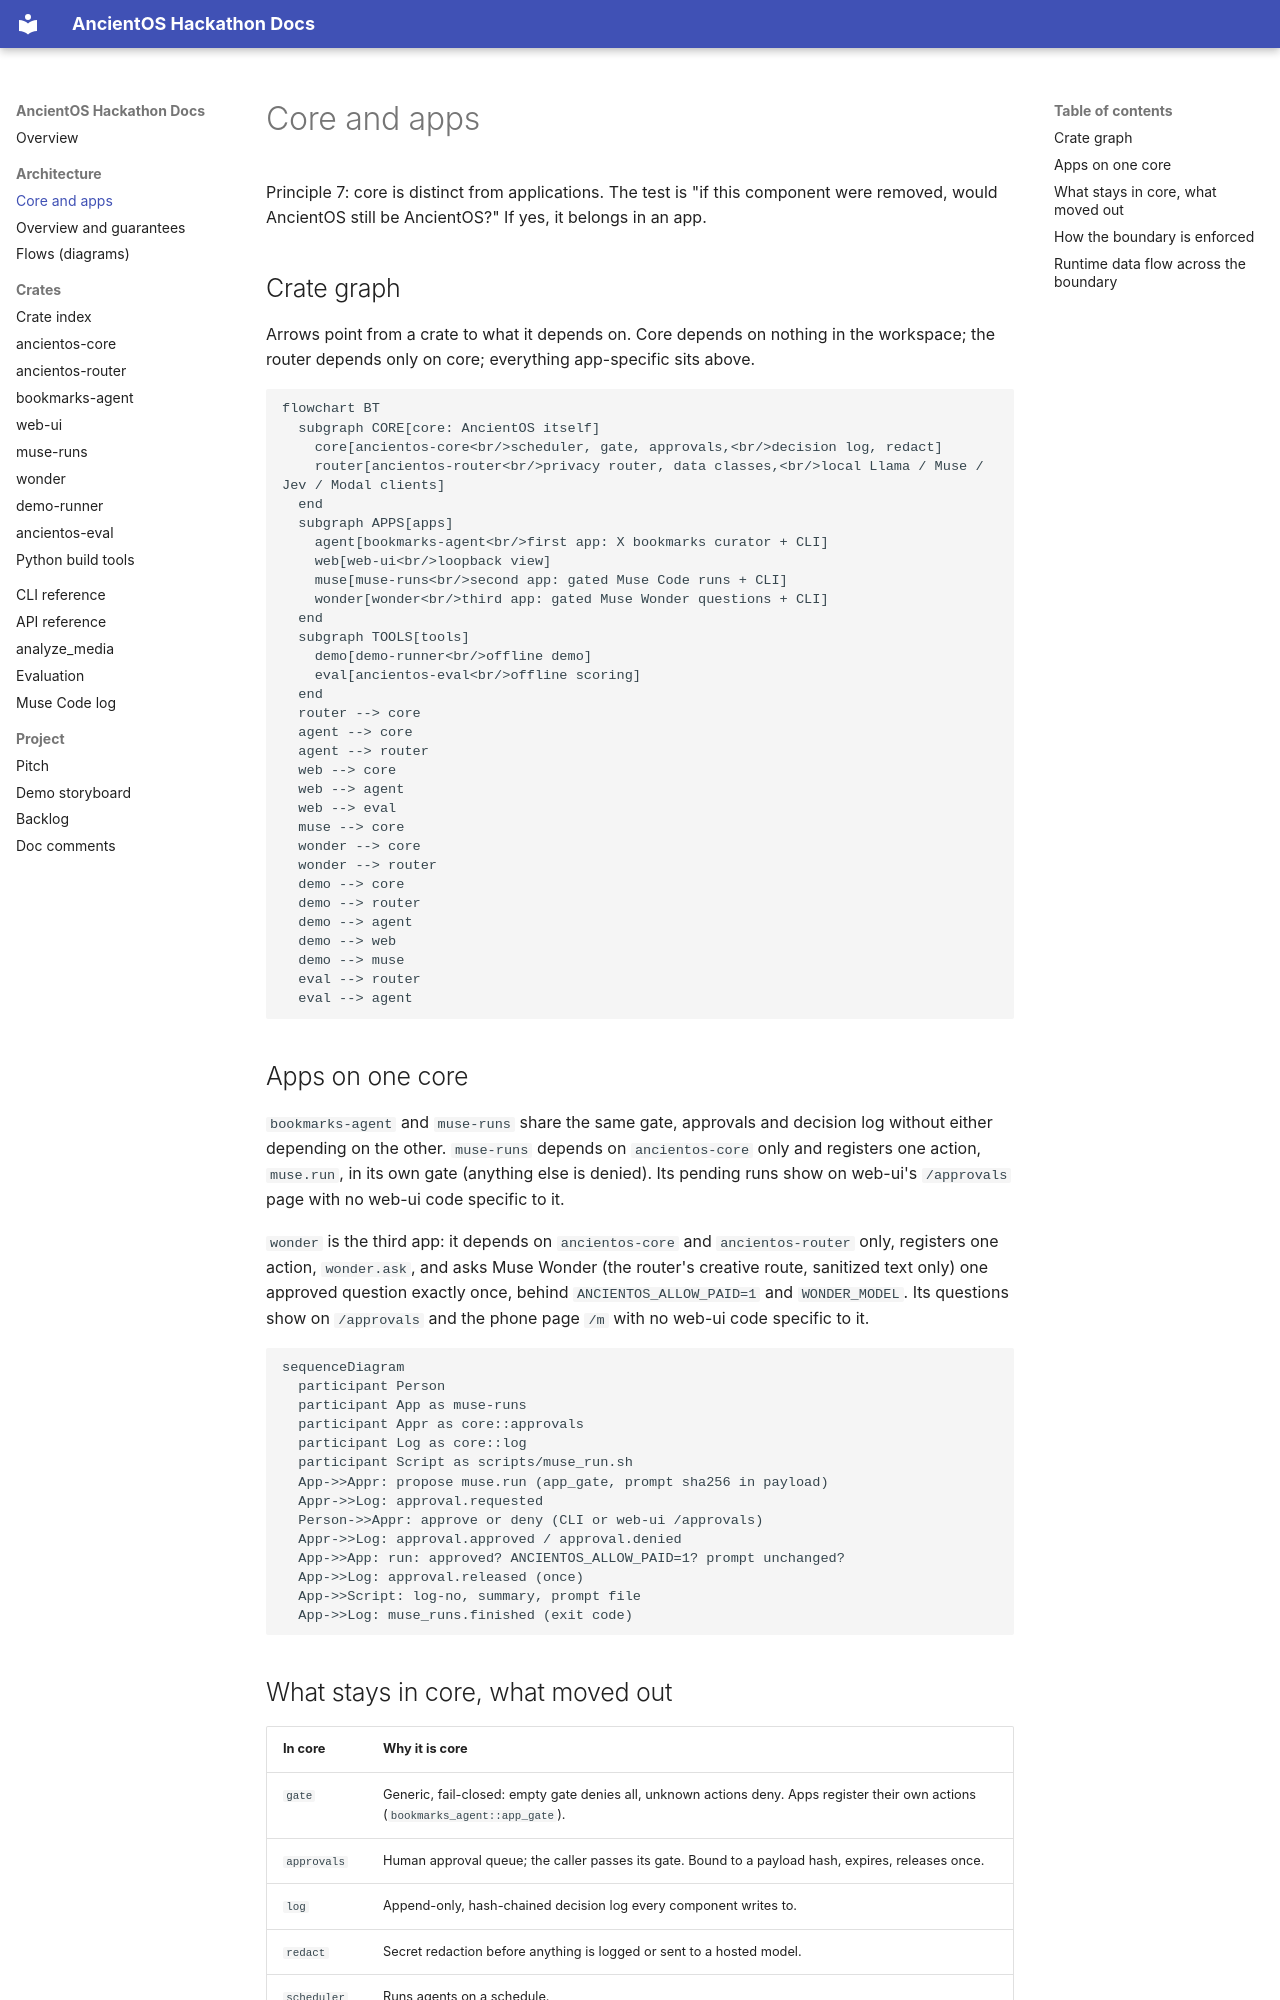

repository: nathandavidgreene/ancientos-hackathon · page: core-and-apps.html · generator: mkdocs

# Core and apps

Principle 7: core is distinct from applications. The test is "if this component
were removed, would AncientOS still be AncientOS?" If yes, it belongs in an app.

## Crate graph

Arrows point from a crate to what it depends on. Core depends on nothing in the
workspace; the router depends only on core; everything app-specific sits above.

```mermaid
flowchart BT
  subgraph CORE[core: AncientOS itself]
    core[ancientos-core<br/>scheduler, gate, approvals,<br/>decision log, redact]
    router[ancientos-router<br/>privacy router, data classes,<br/>local Llama / Muse / Jev / Modal clients]
  end
  subgraph APPS[apps]
    agent[bookmarks-agent<br/>first app: X bookmarks curator + CLI]
    web[web-ui<br/>loopback view]
    muse[muse-runs<br/>second app: gated Muse Code runs + CLI]
    wonder[wonder<br/>third app: gated Muse Wonder questions + CLI]
  end
  subgraph TOOLS[tools]
    demo[demo-runner<br/>offline demo]
    eval[ancientos-eval<br/>offline scoring]
  end
  router --> core
  agent --> core
  agent --> router
  web --> core
  web --> agent
  web --> eval
  muse --> core
  wonder --> core
  wonder --> router
  demo --> core
  demo --> router
  demo --> agent
  demo --> web
  demo --> muse
  eval --> router
  eval --> agent
```

## Apps on one core

`bookmarks-agent` and `muse-runs` share the same gate, approvals and decision
log without either depending on the other. `muse-runs` depends on
`ancientos-core` only and registers one action, `muse.run`, in its own gate
(anything else is denied). Its pending runs show on web-ui's `/approvals`
page with no web-ui code specific to it.

`wonder` is the third app: it depends on `ancientos-core` and
`ancientos-router` only, registers one action, `wonder.ask`, and asks Muse
Wonder (the router's creative route, sanitized text only) one approved
question exactly once, behind `ANCIENTOS_ALLOW_PAID=1` and `WONDER_MODEL`.
Its questions show on `/approvals` and the phone page `/m` with no web-ui
code specific to it.

```mermaid
sequenceDiagram
  participant Person
  participant App as muse-runs
  participant Appr as core::approvals
  participant Log as core::log
  participant Script as scripts/muse_run.sh
  App->>Appr: propose muse.run (app_gate, prompt sha256 in payload)
  Appr->>Log: approval.requested
  Person->>Appr: approve or deny (CLI or web-ui /approvals)
  Appr->>Log: approval.approved / approval.denied
  App->>App: run: approved? ANCIENTOS_ALLOW_PAID=1? prompt unchanged?
  App->>Log: approval.released (once)
  App->>Script: log-no, summary, prompt file
  App->>Log: muse_runs.finished (exit code)
```
